Photos from the image-classification dataset "BCCD_410_split" in the GitHub repository kylewang1999/BCCD_Dataset. Its 5 classes are: eosinophil, lymphocyte, monocyte, neutrophil, basophil.

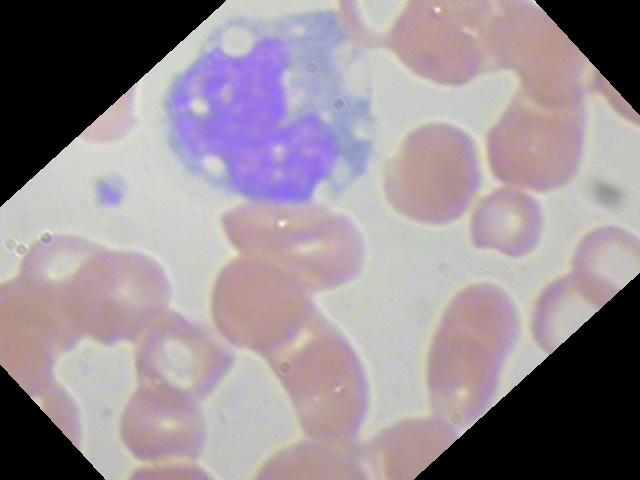
Label: monocyte

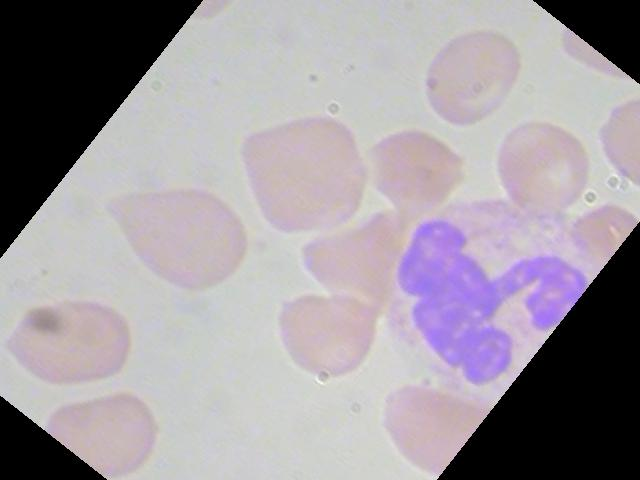
Label: neutrophil

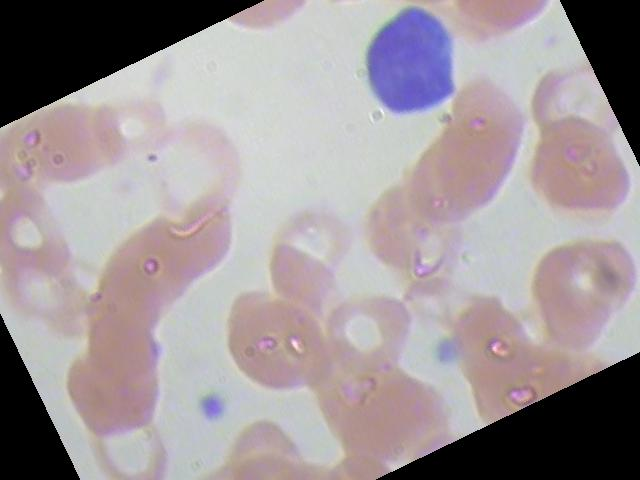
Label: lymphocyte

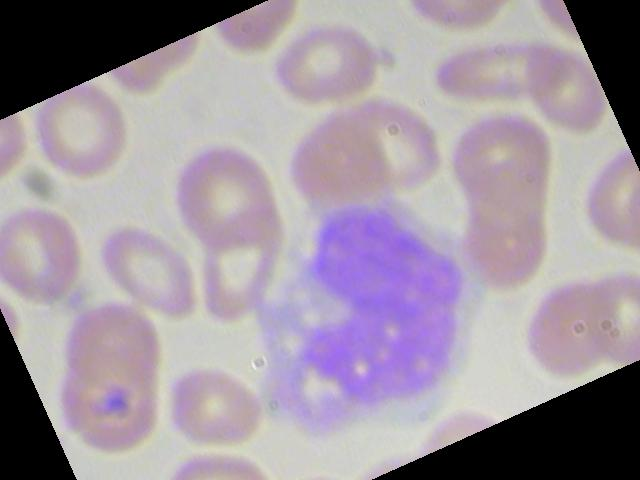
Label: monocyte

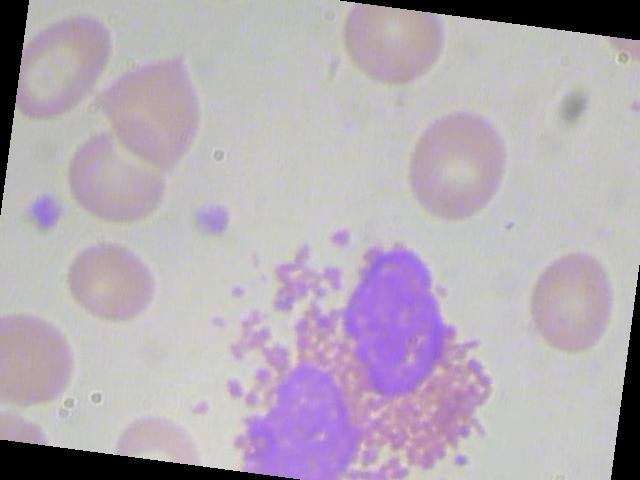
Label: eosinophil

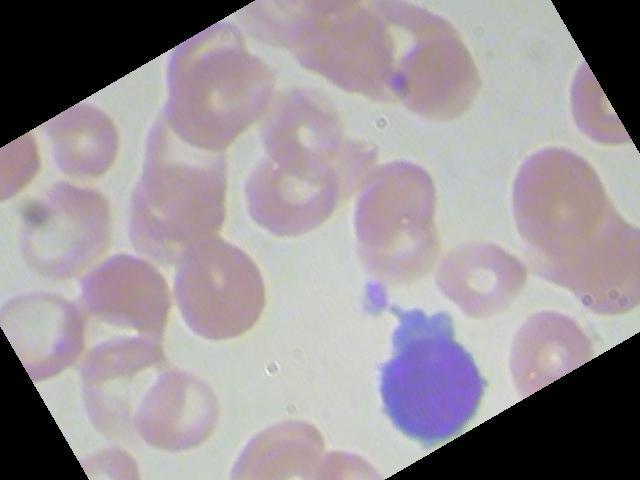
Label: lymphocyte
